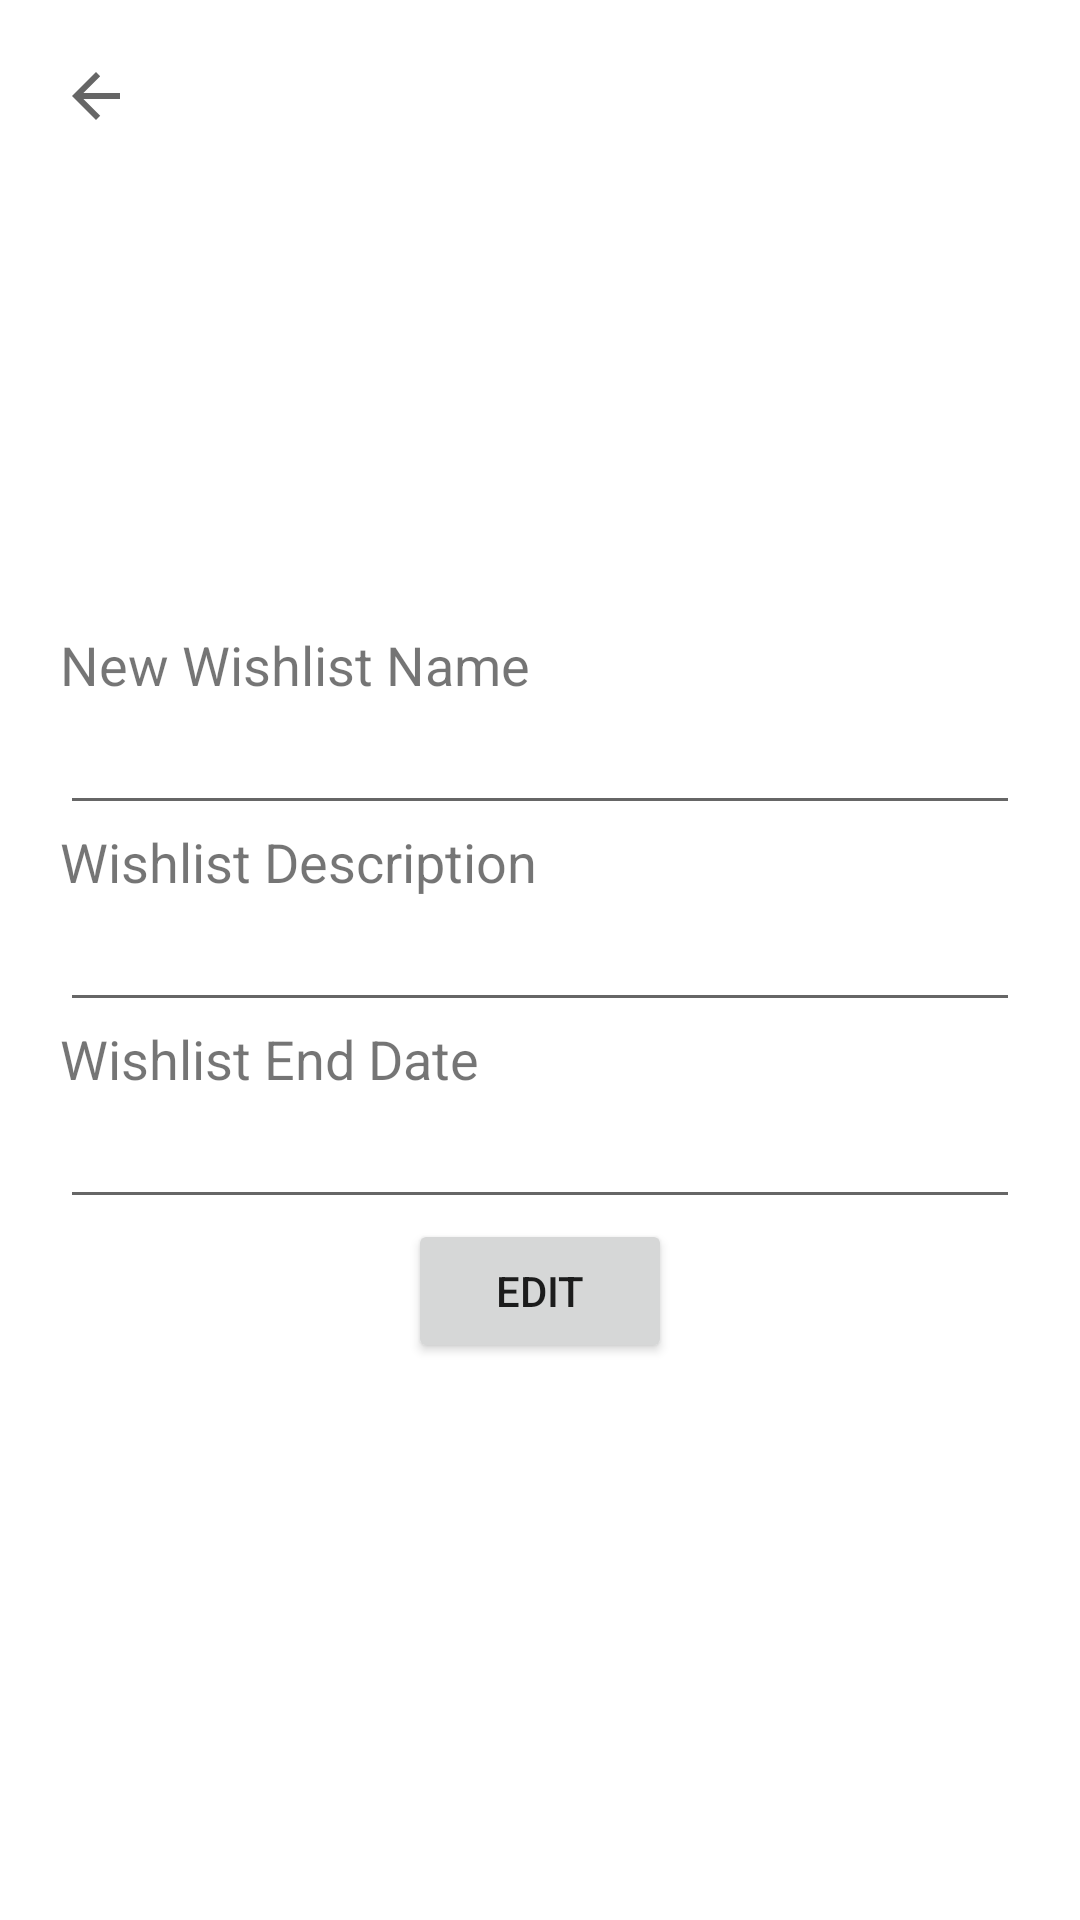

Layout XML and referenced resources for this Android screen:
<!-- AndroidManifest.xml: application theme Theme.SocialGifts -->
<!-- res/layout/activity_edit_wishlist.xml -->
<?xml version="1.0" encoding="utf-8"?>
<LinearLayout xmlns:android="http://schemas.android.com/apk/res/android"
    xmlns:tools="http://schemas.android.com/tools"
    android:layout_width="match_parent"
    android:layout_height="match_parent"
    android:orientation="vertical"
    tools:context=".activities.WishlistEditActivity"
    android:padding="20sp">
    <ImageButton
        android:id="@+id/edit_wish_back_button"
        android:layout_width="wrap_content"
        android:layout_height="wrap_content"
        android:src="?attr/actionModeCloseDrawable"
        android:background="@null"
        android:onClick="goBack"/>
    <LinearLayout
        android:layout_width="match_parent"
        android:layout_height="match_parent"
        android:orientation="vertical"
        android:gravity="center">
        <TextView
            android:layout_width="match_parent"
            android:layout_height="wrap_content"
            android:text="New Wishlist Name"
            android:textSize="18sp"/>
        <EditText
            android:id="@+id/wishlist_new_name2"
            android:layout_width="match_parent"
            android:layout_height="wrap_content"/>
        <TextView
            android:layout_width="match_parent"
            android:layout_height="wrap_content"
            android:text="Wishlist Description"
            android:textSize="18sp"/>
        <EditText
            android:id="@+id/wishlist_new_description2"
            android:layout_width="match_parent"
            android:layout_height="wrap_content"/>
        <TextView
            android:layout_width="match_parent"
            android:layout_height="wrap_content"
            android:text="Wishlist End Date"
            android:textSize="18sp"/>

        <EditText
            android:id="@+id/wishlist_new_end_date2"
            android:layout_width="match_parent"
            android:layout_height="wrap_content"
            android:inputType="date"/>
        <Button
            android:id="@+id/wishlist_edit_button"
            android:layout_width="wrap_content"
            android:layout_height="wrap_content"
            android:text="Edit"/>
    </LinearLayout>
</LinearLayout>
<!-- resources referenced by this layout -->
<resources>
  <style name="Theme.SocialGifts" parent="Theme.MaterialComponents.DayNight.NoActionBar">
          
          <item name="colorPrimary">@color/purple_500</item>
          <item name="colorPrimaryVariant">@color/purple_700</item>
          <item name="colorOnPrimary">@color/white</item>
          
          <item name="colorSecondary">@color/teal_200</item>
          <item name="colorSecondaryVariant">@color/teal_700</item>
          <item name="colorOnSecondary">@color/black</item>
          
          <item name="android:statusBarColor">?attr/colorPrimaryVariant</item>
          
      </style>
  <color name="purple_500">#FF6200EE</color>
  <color name="purple_700">#FF3700B3</color>
  <color name="white">#FFFFFFFF</color>
  <color name="teal_200">#FF03DAC5</color>
  <color name="teal_700">#FF018786</color>
  <color name="black">#FF000000</color>
</resources>
